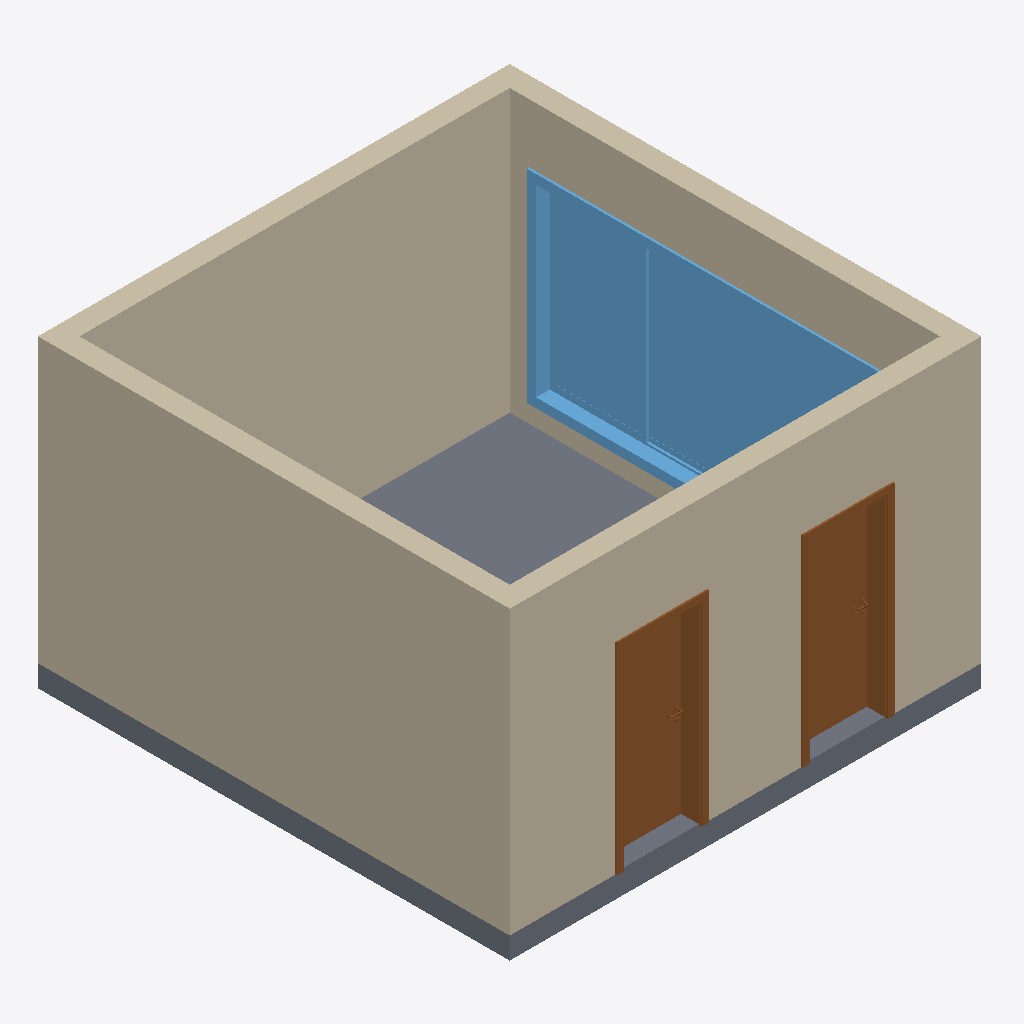
Isometric view of an IFC building model (IFC-SPF (STEP), schema IFC2X3, length unit millimetre), seen from the south-west, elements coloured by IFC class: 4 walls (beige), 2 doors (brown), 1 window (light blue), 1 slab (grey).
Extent 5.0 m × 5.0 m × 3.2 m (x, y, z). Storeys (1): Pavimento Térreo at 0.00 m. Elements (8): 4 IfcWall, 2 IfcDoor, 1 IfcSlab, 1 IfcWindow.

HEADER;
FILE_DESCRIPTION(('ViewDefinition [CoordinationView_V2.0, QuantityTakeOffAddOnView]','Option [Drawing Scale: [number]]','Option [Elements to export: Visible elements (on all stories)]','Option [Partial Structure Display: Entire Model]','Option [IFC Domain: All]','Option [Structural Function: All Elements]','Option [Convert Grid elements: On]','Option [Split complex elements: On]','[24 more]'),'2;1');
FILE_NAME('BuildingElementPart.ifc','2021-09-20T11:54:33',(''),(''),'The EXPRESS Data Manager Version 5.02.0100.09 : 26 Sep 2013','IFC file generated by GRAPHISOFT ARCHICAD 24.0.0 BRA FULL Windows version (IFC add-on version: 3008 BRA FULL).','');
FILE_SCHEMA(('IFC2X3'));
ENDSEC;
DATA;
#68=IFCPROJECT('344O7vICcwH8qAEnwJDjSU',#12,'Projeto',$,$,$,$,(#65),#52);
#85=IFCSITE('20FpTZCqJy2vhVJYtjuIce',#12,'Local',$,$,#82,$,$,.ELEMENT.,$,$,$,$,$);
#118=IFCBUILDING('00tMo7QcxqWdIGvc4sMN2A',#12,'Construção',$,$,#116,$,$,.ELEMENT.,$,$,$);
#140=IFCBUILDINGSTOREY('0yel9JA1rFtRnIIBXojKZD',#12,'Pavimento Térreo',$,$,#138,$,$,.ELEMENT.,0.0);
#8212=IFCWALL('1c4lBOKVPFPxHwrlh$h4Tx',#12,'Parede-009',$,$,#8199,#8209,'6612F2D8-51F6-4F67-B47A-D6FAFFAC477B');
#189=IFCWALL('1LSzJS6_5Co8DT$neE42z9',#12,'Parede-006',$,$,#163,#184,'5573D4DC-1BE1-4CC8-835D-FF1A0E102F49');
#7992=IFCWALL('1UkvUo_$5AgPxvsGZLqKTT',#12,'Parede-008',$,$,#7979,#7989,'5EBB97B2-FBF1-4AA9-9EF9-D908D5D1475D');
#7901=IFCWINDOW('2HhddDYobAJxvJBdOJ9CxO',#12,'J01',$,$,#6038,#7892,'91AE79CD-8B29-4A4F-BE53-2E761324CED8',2000.0,4000.0);
#8423=IFCSLAB('2D9TI6B110SgVS4LRrumkl',#12,'L02',$,$,#8422,$,'8D25D486-2C10-4072-A7DC-1156F5E30BAF',.FLOOR.);
#5753=IFCWALL('3Bf_KYtSP1BfRpXOCxn96Y',#12,'Parede-007',$,$,#5740,#5750,'CBA7E522-DDC6-412E-96F3-85833BC491A2');
#5670=IFCDOOR('0GgbCrTS5418Udt_mjXkcr',#12,'P01',$,$,#5658,#5667,'10AA5335-75C1-4404-87A7-DFEC2D86E9B5',2100.0,900.0);
#5576=IFCDOOR('3K7rUiF_b3SwQbpeTchL_q',#12,'P01',$,$,#613,#5573,'D41F57AC-3FE9-4373-A6A5-CE8766AD5FB4',2100.0,900.0);
ENDSEC;